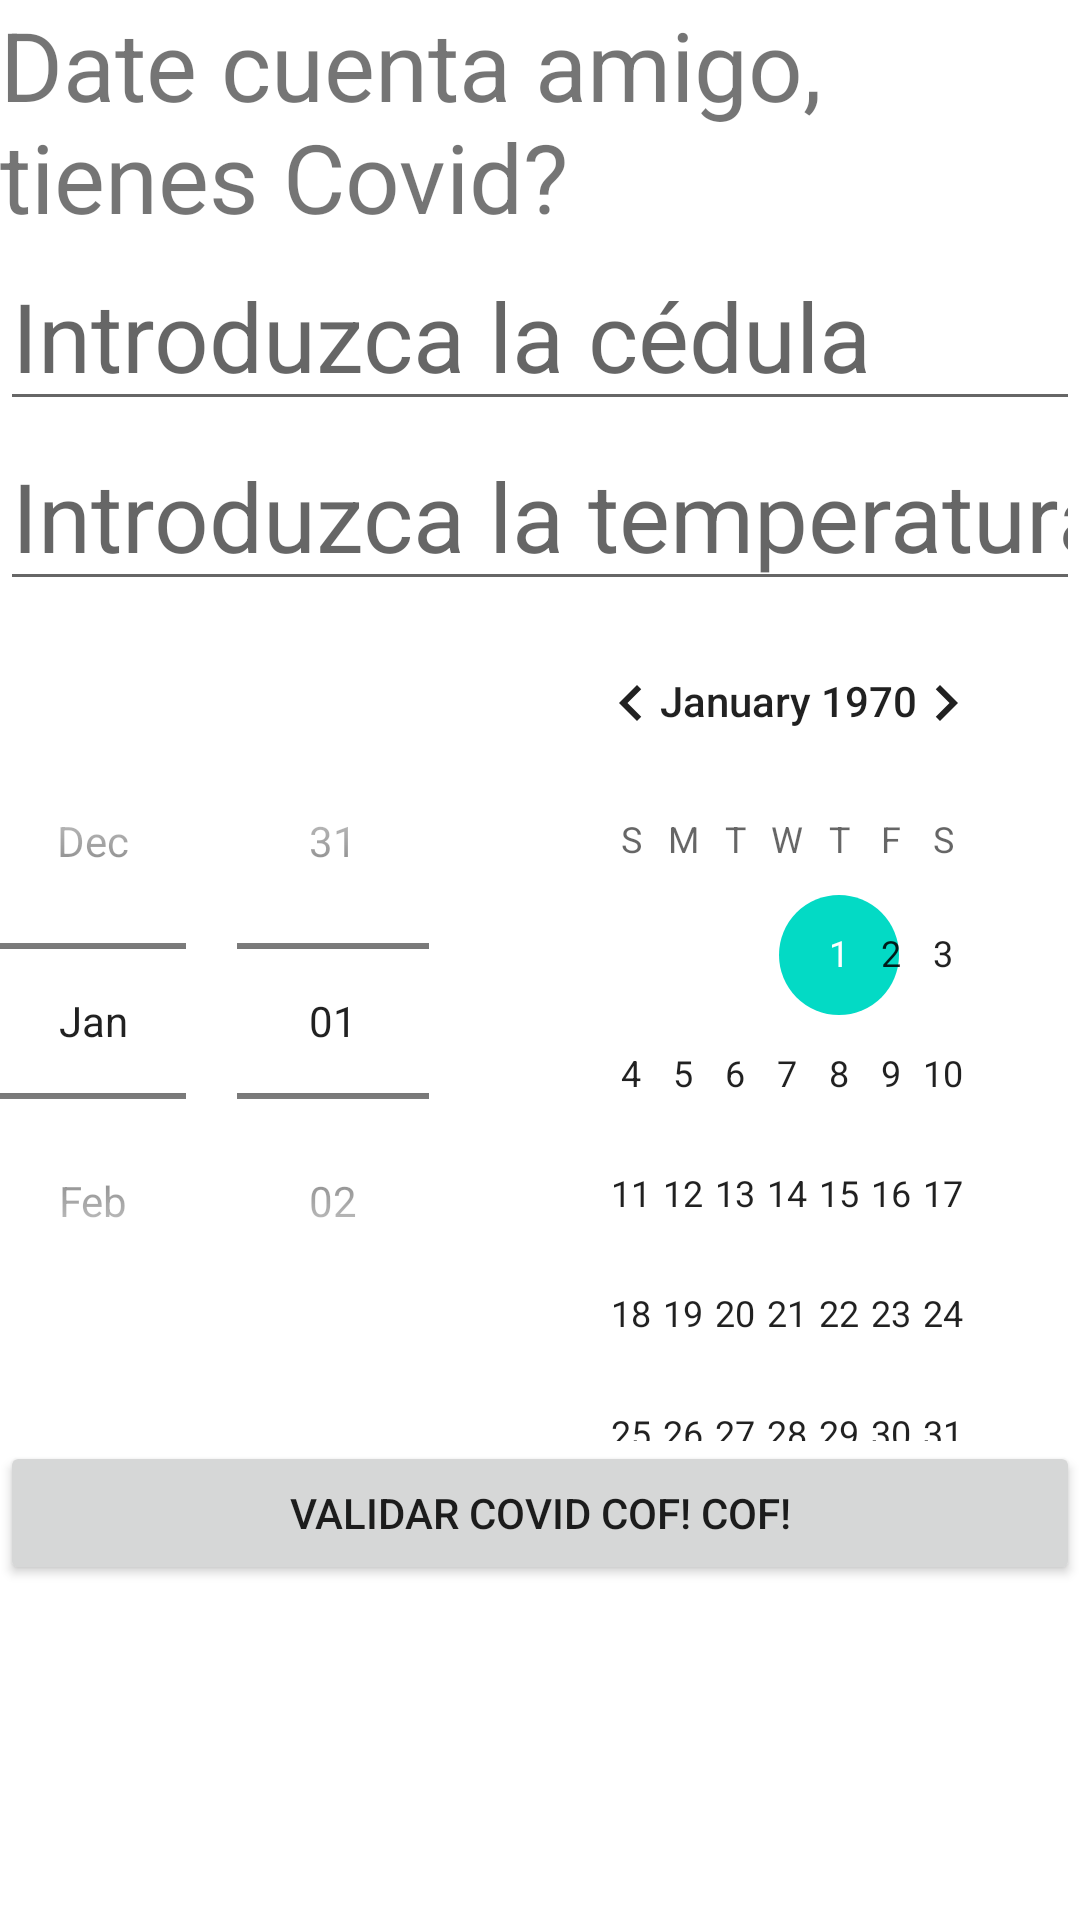

Produce the Android XML layout that renders to this screen, including the resource entries it uses.
<!-- AndroidManifest.xml: application theme Theme.Covid507 -->
<!-- res/layout/activity_main.xml -->
<?xml version="1.0" encoding="utf-8"?>
<LinearLayout xmlns:android="http://schemas.android.com/apk/res/android"
    xmlns:app="http://schemas.android.com/apk/res-auto"
    xmlns:tools="http://schemas.android.com/tools"
    android:layout_width="match_parent"
    android:layout_height="match_parent"
    tools:context=".MainActivity"
    android:orientation="vertical">


    <TextView
        android:layout_width="match_parent"
        android:layout_height="wrap_content"
        android:text="Date cuenta amigo, tienes Covid?"
        android:textSize="32dp"/>

    <EditText
        android:id="@+id/txtCedula"
        android:layout_width="match_parent"
        android:layout_height="wrap_content"
        android:hint="Introduzca la cédula"
        android:textSize="32dp"/>

    <EditText
        android:id="@+id/txtTemperatura"
        android:layout_width="match_parent"
        android:layout_height="wrap_content"
        android:hint="Introduzca la temperatura"
        android:inputType="numberDecimal"
        android:textSize="32dp"/>

    <DatePicker
        android:id="@+id/dtpFecha"
        android:layout_width="match_parent"
        android:layout_height="wrap_content"
        android:datePickerMode="spinner"/>

    <Button
        android:layout_width="match_parent"
        android:layout_height="wrap_content"
        android:text="Validar Covid COF! COF!"
        android:onClick="EnviarDatosCovid"/>

</LinearLayout>
<!-- resources referenced by this layout -->
<resources>
  <style name="Theme.Covid507" parent="Theme.MaterialComponents.DayNight.DarkActionBar">
          
          <item name="colorPrimary">@color/purple_500</item>
          <item name="colorPrimaryVariant">@color/purple_700</item>
          <item name="colorOnPrimary">@color/white</item>
          
          <item name="colorSecondary">@color/teal_200</item>
          <item name="colorSecondaryVariant">@color/teal_700</item>
          <item name="colorOnSecondary">@color/black</item>
          
          <item name="android:statusBarColor" tools:targetApi="l">?attr/colorPrimaryVariant</item>
          
      </style>
  <!-- not gathered from this repository: default colours our renderer supplied (Android Studio template values) -->
  <color name="purple_500">#FF6200EE</color>
  <color name="purple_700">#FF3700B3</color>
  <color name="teal_200">#FF03DAC5</color>
  <color name="teal_700">#FF018786</color>
  <color name="black">#FF000000</color>
  <color name="white">#FFFFFFFF</color>
</resources>
